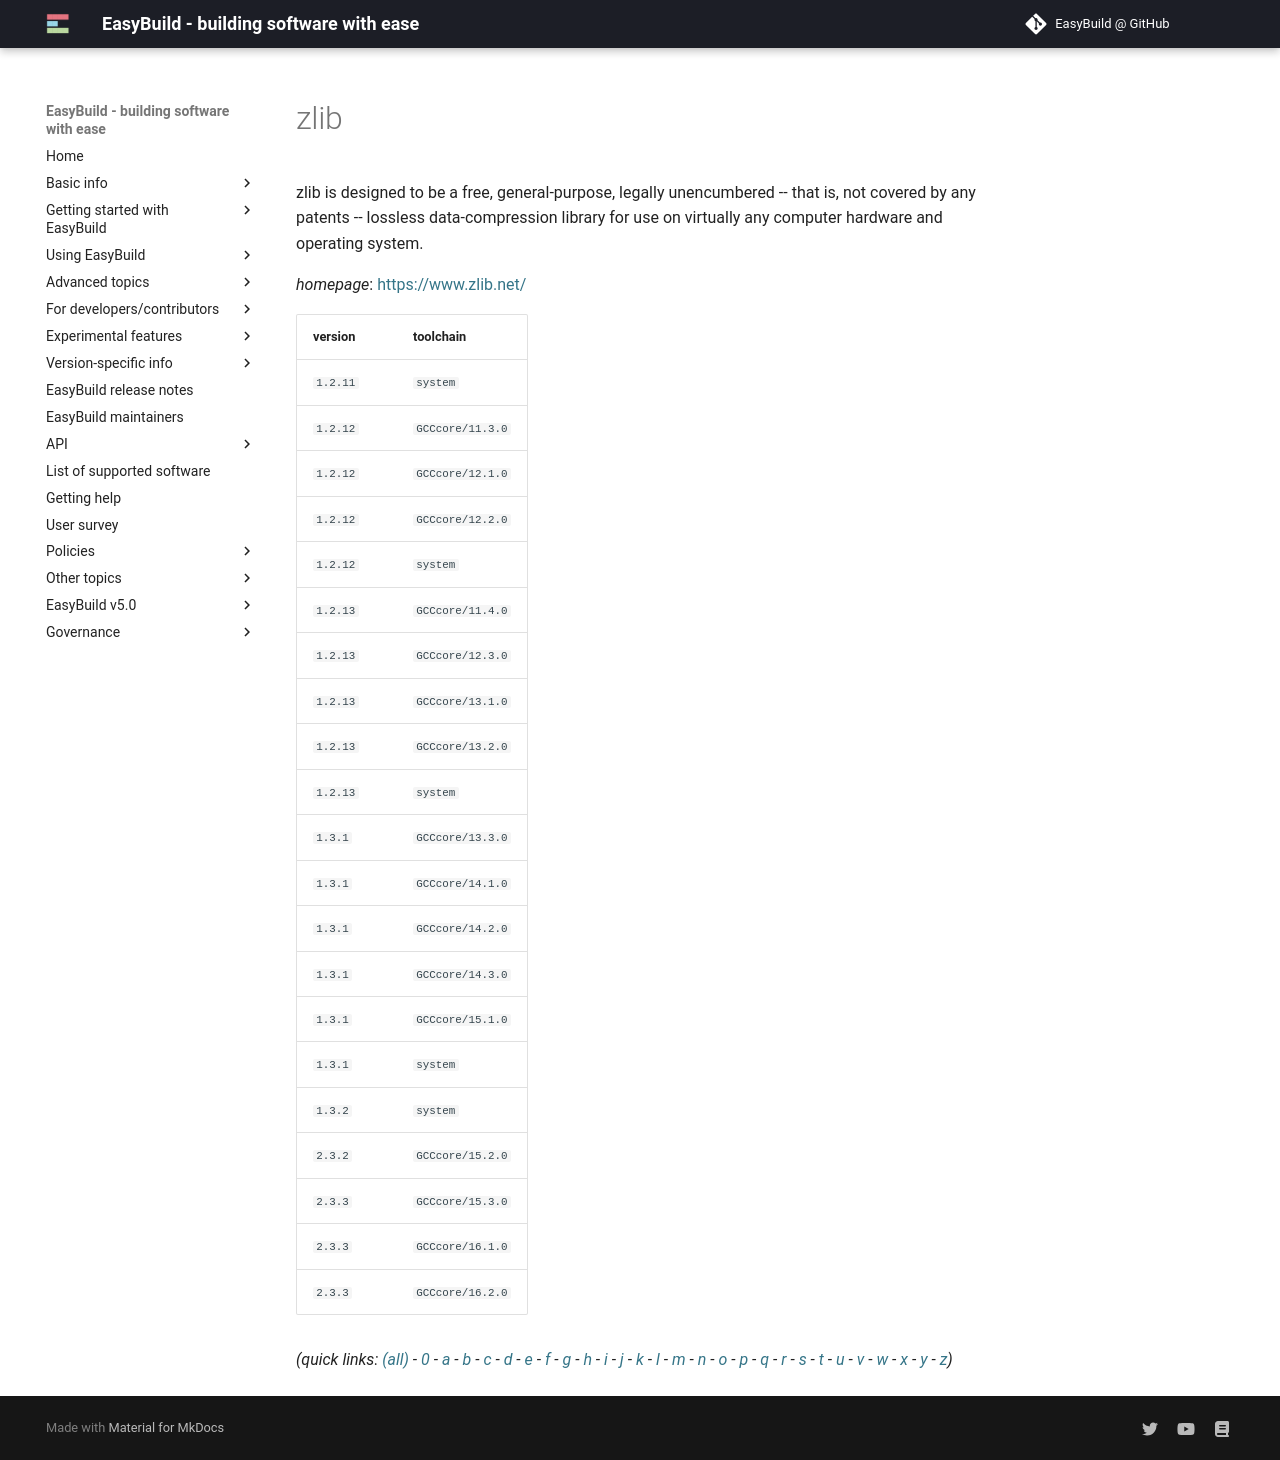

repository: easybuilders/easybuild-docs · page: version-specific/supported-software/z/zlib/index.html · generator: mkdocs

---
search:
  boost: 0.5
---
# zlib

zlib is designed to be a free, general-purpose, legally unencumbered -- that  is, not covered by any patents -- lossless data-compression library for use  on virtually any computer hardware and operating system.

*homepage*: <https://www.zlib.net/>

version | toolchain
--------|----------
``1.2.11`` | ``system``
``1.2.12`` | ``GCCcore/11.3.0``
``1.2.12`` | ``GCCcore/12.1.0``
``1.2.12`` | ``GCCcore/12.2.0``
``1.2.12`` | ``system``
``1.2.13`` | ``GCCcore/11.4.0``
``1.2.13`` | ``GCCcore/12.3.0``
``1.2.13`` | ``GCCcore/13.1.0``
``1.2.13`` | ``GCCcore/13.2.0``
``1.2.13`` | ``system``
``1.3.1`` | ``GCCcore/13.3.0``
``1.3.1`` | ``GCCcore/14.1.0``
``1.3.1`` | ``GCCcore/14.2.0``
``1.3.1`` | ``GCCcore/14.3.0``
``1.3.1`` | ``GCCcore/15.1.0``
``1.3.1`` | ``system``
``1.3.2`` | ``system``
``2.3.2`` | ``GCCcore/15.2.0``
``2.3.3`` | ``GCCcore/15.3.0``
``2.3.3`` | ``GCCcore/16.1.0``
``2.3.3`` | ``GCCcore/16.2.0``


*(quick links: [(all)](../index.md) - [0](../0/index.md) - [a](../a/index.md) - [b](../b/index.md) - [c](../c/index.md) - [d](../d/index.md) - [e](../e/index.md) - [f](../f/index.md) - [g](../g/index.md) - [h](../h/index.md) - [i](../i/index.md) - [j](../j/index.md) - [k](../k/index.md) - [l](../l/index.md) - [m](../m/index.md) - [n](../n/index.md) - [o](../o/index.md) - [p](../p/index.md) - [q](../q/index.md) - [r](../r/index.md) - [s](../s/index.md) - [t](../t/index.md) - [u](../u/index.md) - [v](../v/index.md) - [w](../w/index.md) - [x](../x/index.md) - [y](../y/index.md) - [z](../z/index.md))*
